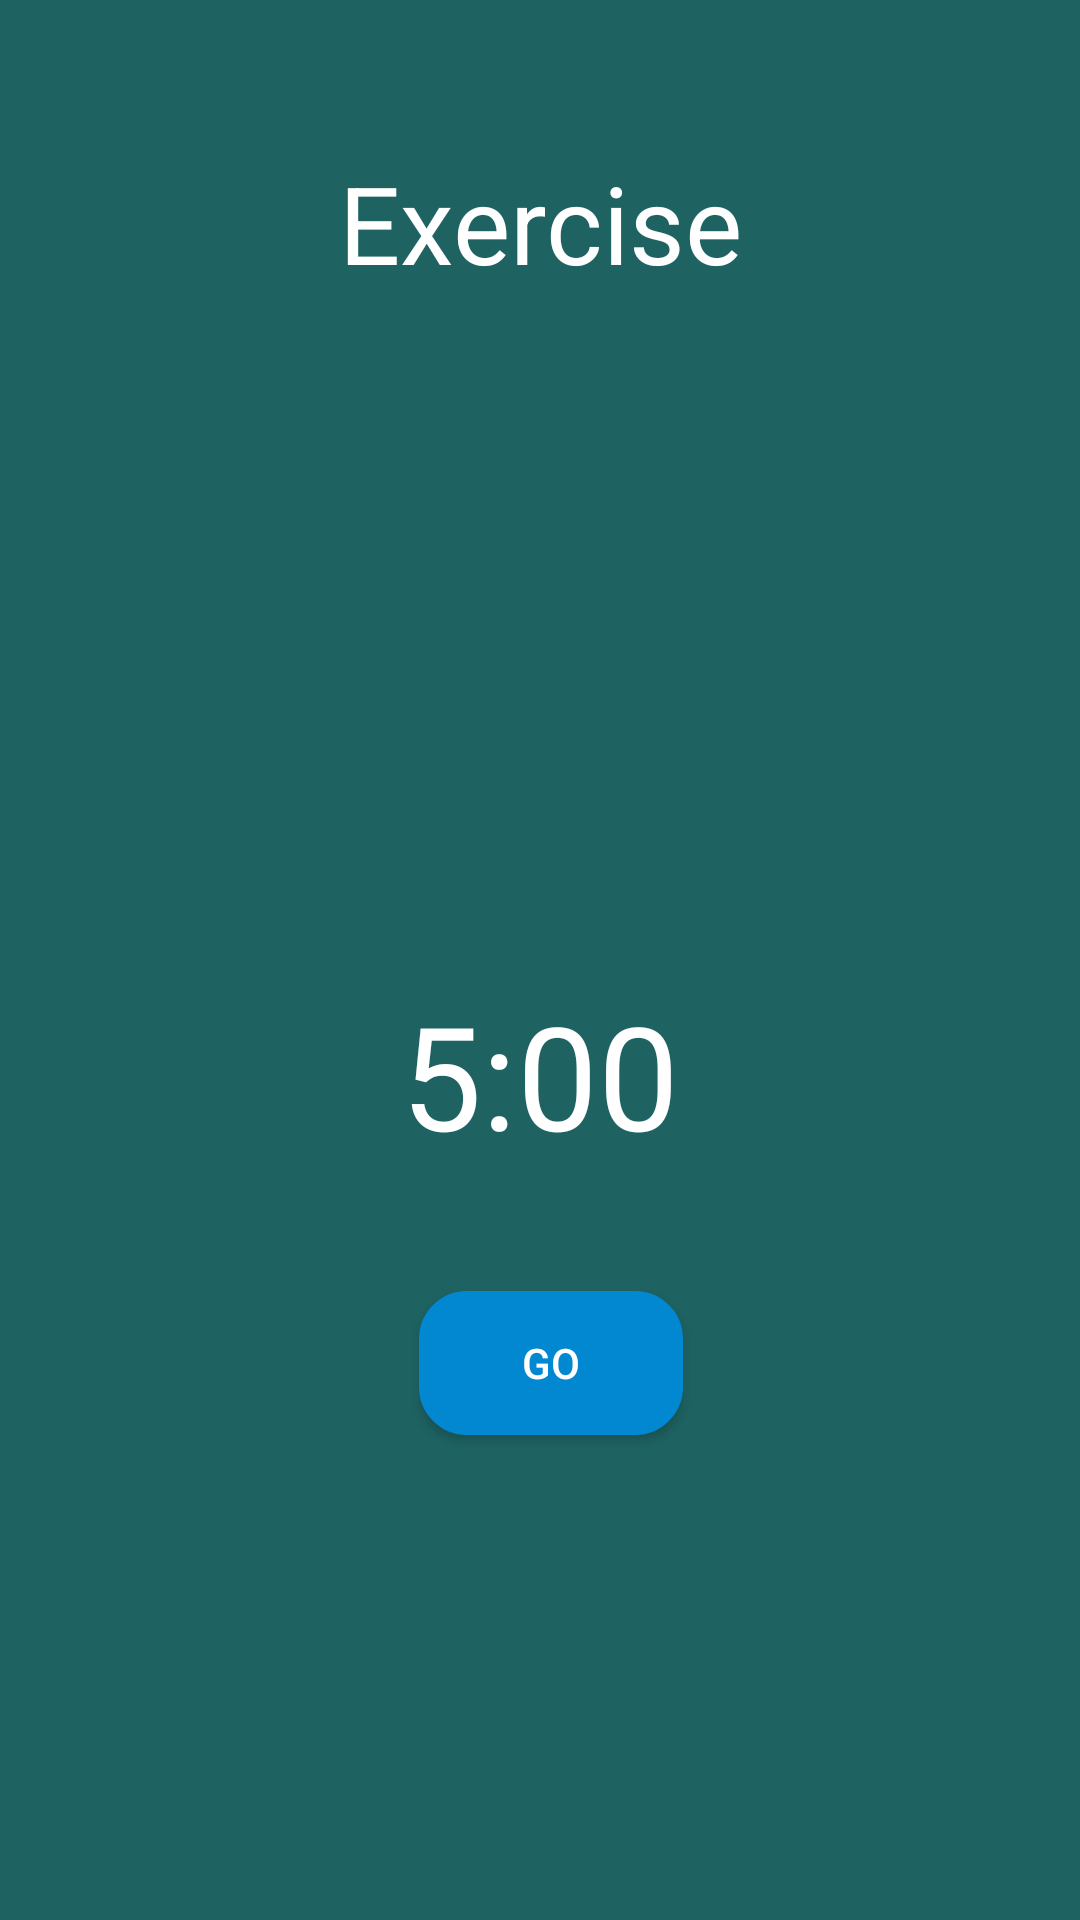

This screen was rendered from an Android layout file. Write that file and the resources it references.
<!-- AndroidManifest.xml: application theme AppTheme -->
<!-- res/layout/activity_exercise.xml -->
<?xml version="1.0" encoding="utf-8"?>
<androidx.constraintlayout.widget.ConstraintLayout xmlns:android="http://schemas.android.com/apk/res/android"
    xmlns:app="http://schemas.android.com/apk/res-auto"
    xmlns:tools="http://schemas.android.com/tools"
    android:layout_width="match_parent"
    android:layout_height="match_parent"
    android:background="#1e6262"
    tools:context=".ExerciseActivity">

    <ImageView
        android:id="@+id/exercise_photo"
        android:layout_width="0dp"
        android:layout_height="0dp"
        android:layout_marginStart="63dp"
        android:layout_marginTop="40dp"
        android:layout_marginEnd="63dp"
        android:layout_marginBottom="354dp"
        app:layout_constraintBottom_toBottomOf="parent"
        app:layout_constraintEnd_toEndOf="parent"
        app:layout_constraintHorizontal_bias="1.0"
        app:layout_constraintStart_toStartOf="parent"
        app:layout_constraintTop_toBottomOf="@+id/exercise_name"
        app:layout_constraintVertical_bias="1.0" />

    <TextView
        android:id="@+id/exercise_name"
        android:layout_width="wrap_content"
        android:layout_height="wrap_content"
        android:layout_marginStart="176dp"
        android:layout_marginTop="50dp"
        android:layout_marginEnd="176dp"
        android:text="Exercise"
        android:textColor="#FFF"
        android:textSize="36sp"
        app:layout_constraintEnd_toEndOf="parent"
        app:layout_constraintStart_toStartOf="parent"
        app:layout_constraintTop_toTopOf="parent" />

    <TextView
        android:id="@+id/timer_text"
        android:layout_width="wrap_content"
        android:layout_height="wrap_content"
        android:layout_marginStart="176dp"
        android:layout_marginTop="40dp"
        android:layout_marginEnd="176dp"
        android:text="5:00"
        android:textColor="#FFF"
        android:textSize="48sp"
        app:layout_constraintEnd_toEndOf="parent"
        app:layout_constraintStart_toStartOf="parent"
        app:layout_constraintTop_toBottomOf="@+id/exercise_photo" />

    <Button
        android:id="@+id/button4"
        android:layout_width="wrap_content"
        android:layout_height="wrap_content"
        android:layout_marginStart="165dp"
        android:layout_marginTop="40dp"
        android:layout_marginEnd="158dp"
        android:background="@drawable/button_curve"
        android:onClick="startTimer"
        android:text="go"
        android:textColor="#FFF"
        app:layout_constraintEnd_toEndOf="parent"
        app:layout_constraintStart_toStartOf="parent"
        app:layout_constraintTop_toBottomOf="@+id/timer_text" />

</androidx.constraintlayout.widget.ConstraintLayout>
<!-- resources referenced by this layout -->
<resources>
  <!-- drawable button_curve (drawable) -->
  <?xml version="1.0" encoding="utf-8"?>
  <shape xmlns:android="http://schemas.android.com/apk/res/android">
      <solid android:color="@color/today_color"/>
      <stroke android:width="2dp"
          android:color="@color/today_color"/>
      <corners android:radius="15dp" />
      <padding android:left="5dp"
          android:bottom="5dp"
          android:right="5dp"
          android:top="5dp"/>
  </shape>
  <style name="AppTheme" parent="Theme.AppCompat.Light.NoActionBar">
          
          <item name="colorPrimary">@color/colorPrimary</item>
          <item name="colorPrimaryDark">#160B1B</item>
          <item name="colorAccent">@color/colorAccent</item>
      </style>
  <color name="today_color">#0288D1</color>
  <color name="colorPrimary">#6200EE</color>
  <color name="colorAccent">#03DAC5</color>
</resources>
